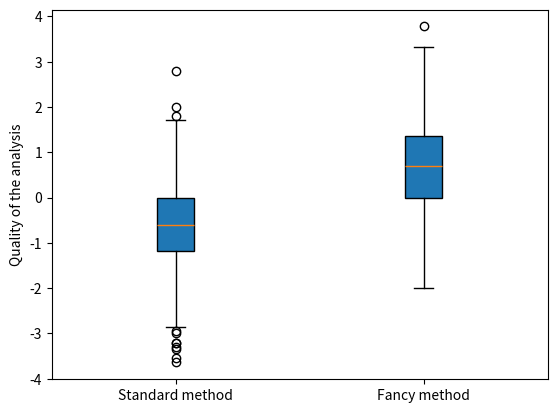

The matplotlib source for this figure:
# The Methodological Attribution Problem: credit the analyst, not the method.
import numpy as np
import matplotlib.pyplot as plt

method_effect = 0.1  # true effect of the fancy method
selection = 2        # how strongly skill predicts using it
rng = np.random.default_rng(40)

skill = rng.normal(size=1000)
uses = rng.binomial(1, 1 / (1 + np.exp(-selection * skill)))
quality = method_effect * uses + skill + rng.normal(0, 0.5, 1000)

naive = quality[uses == 1].mean() - quality[uses == 0].mean()
X = np.column_stack([np.ones(1000), uses, skill])
adjusted = np.linalg.lstsq(X, quality, rcond=None)[0][1]
print(f"Naive credit to the method: {naive:.2f}")
print(f"Adjusted for skill: {adjusted:.2f} (true effect {method_effect})")

plt.boxplot([quality[uses == 0], quality[uses == 1]], patch_artist=True)
plt.xticks([1, 2], ["Standard method", "Fancy method"])
plt.ylabel("Quality of the analysis")
plt.show()
